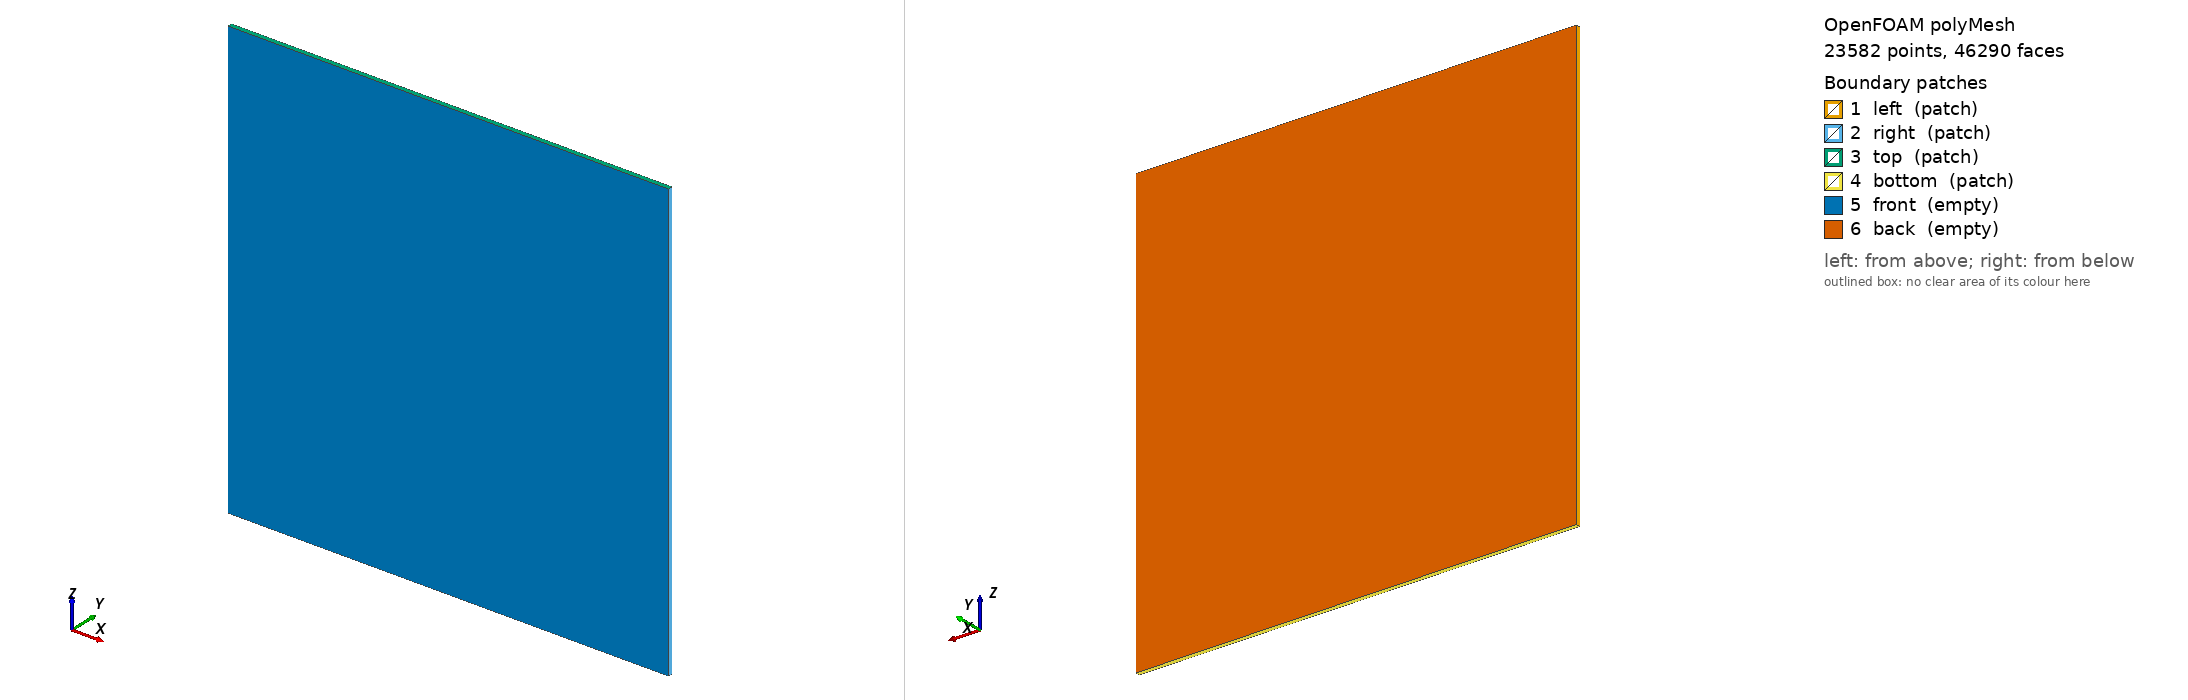

OpenFOAM case: the committed polyMesh, 23582 points, 46290 faces. Boundary patches (legend numbers): 1 left (patch), 2 right (patch), 3 top (patch), 4 bottom (patch), 5 front (empty), 6 back (empty). Left view from above one corner, right view from below the opposite corner. Boundary conditions: 0 field file(s) under 0/; 0 of 6 drawn patches have an entry in a shipped field file.

=== constant/polyMesh/boundary ===
/*--------------------------------*- C++ -*----------------------------------*\
| =========                 |                                                 |
| \\      /  F ield         | OpenFOAM: The Open Source CFD Toolbox           |
|  \\    /   O peration     | Version:  2406                                  |
|   \\  /    A nd           | Website:  www.openfoam.com                      |
|    \\/     M anipulation  |                                                 |
\*---------------------------------------------------------------------------*/
FoamFile
{
    version     2.0;
    format      ascii;
    arch        "LSB;label=32;scalar=64";
    class       polyBoundaryMesh;
    location    "constant/polyMesh";
    object      boundary;
}
// * * * * * * * * * * * * * * * * * * * * * * * * * * * * * * * * * * * * * //

6
(
    left
    {
        type            patch;
        nFaces          90;
        startFace       23010;
    }
    right
    {
        type            patch;
        nFaces          90;
        startFace       23100;
    }
    top
    {
        type            patch;
        nFaces          50;
        startFace       23190;
    }
    bottom
    {
        type            patch;
        nFaces          50;
        startFace       23240;
    }
    front
    {
        type            empty;
        inGroups        1(empty);
        nFaces          11500;
        startFace       23290;
    }
    back
    {
        type            empty;
        inGroups        1(empty);
        nFaces          11500;
        startFace       34790;
    }
)

// ************************************************************************* //


Also in the case, not shown: constant/polyMesh/faces (numeric list); constant/polyMesh/neighbour (numeric list); constant/polyMesh/owner (numeric list); constant/polyMesh/points (numeric list).
